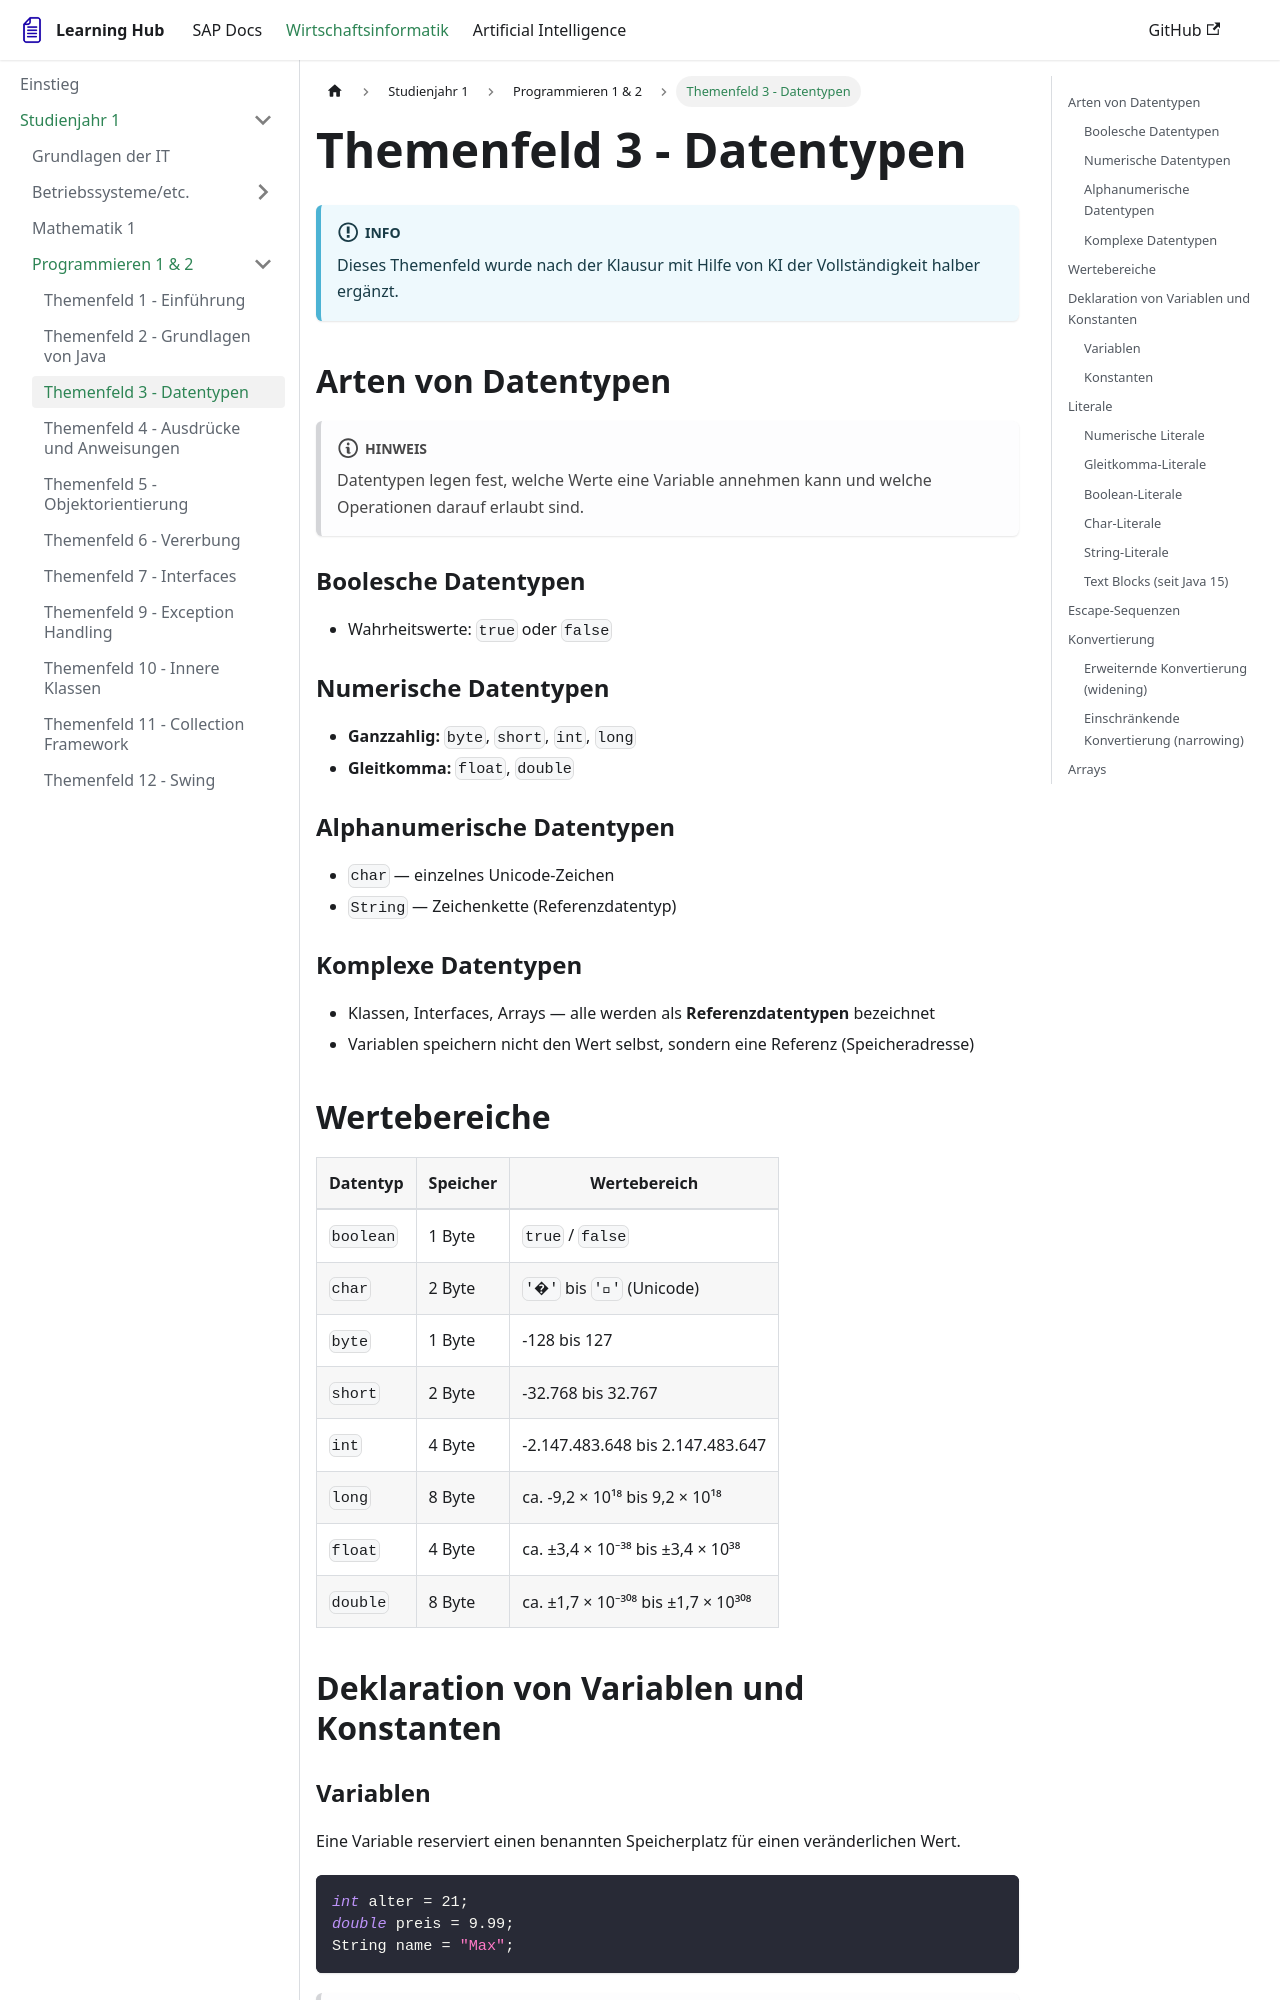

repository: FlorianLellig/FlorianLellig.github.io · page: docs-wiwi/Studienjahr-1/Programmieren/themenfeld03-datentypen/index.html · generator: docusaurus

# Themenfeld 3 - Datentypen

:::info
Dieses Themenfeld wurde nach der Klausur mit Hilfe von KI der Vollständigkeit halber ergänzt.
:::

## Arten von Datentypen

:::note
Datentypen legen fest, welche Werte eine Variable annehmen kann und welche Operationen darauf erlaubt sind.
:::

### Boolesche Datentypen
- Wahrheitswerte: `true` oder `false`

### Numerische Datentypen
- **Ganzzahlig:** `byte`, `short`, `int`, `long`
- **Gleitkomma:** `float`, `double`

### Alphanumerische Datentypen
- `char` — einzelnes Unicode-Zeichen
- `String` — Zeichenkette (Referenzdatentyp)

### Komplexe Datentypen
- Klassen, Interfaces, Arrays — alle werden als **Referenzdatentypen** bezeichnet
- Variablen speichern nicht den Wert selbst, sondern eine Referenz (Speicheradresse)

## Wertebereiche

| Datentyp | Speicher | Wertebereich |
|----------|----------|-------------|
| `boolean` | 1 Byte | `true` / `false` |
| `char` | 2 Byte | `''` bis `''` (Unicode) |
| `byte` | 1 Byte | -128 bis 127 |
| `short` | 2 Byte | -32.768 bis 32.767 |
| `int` | 4 Byte | -2.147.483.648 bis 2.147.483.647 |
| `long` | 8 Byte | ca. -9,2 × 10¹⁸ bis 9,2 × 10¹⁸ |
| `float` | 4 Byte | ca. ±3,4 × 10⁻³⁸ bis ±3,4 × 10³⁸ |
| `double` | 8 Byte | ca. ±1,7 × 10⁻³⁰⁸ bis ±1,7 × 10³⁰⁸ |

## Deklaration von Variablen und Konstanten
